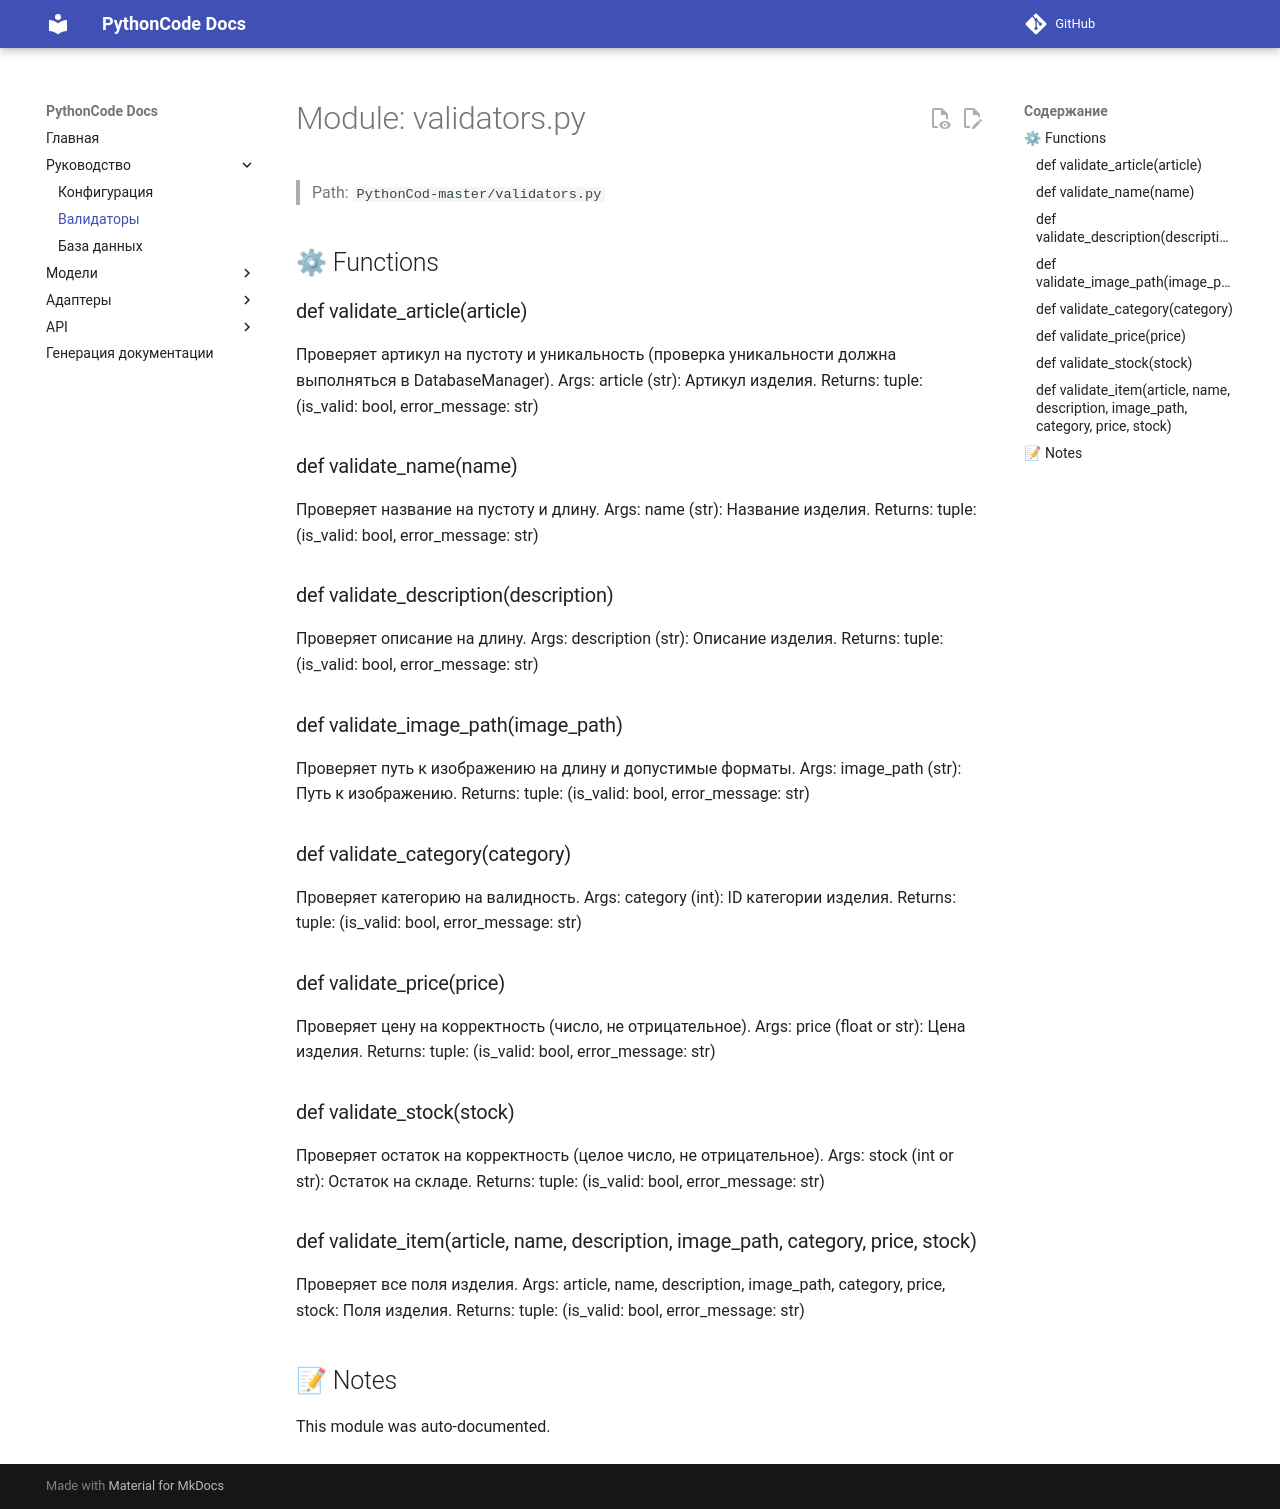

repository: fanto-m/PythonCode · page: validators/index.html · generator: mkdocs

# Module: validators.py

> Path: `PythonCod-master/validators.py`

## ⚙ Functions

### def validate_article(article)
Проверяет артикул на пустоту и уникальность (проверка уникальности должна выполняться в DatabaseManager).
Args:
    article (str): Артикул изделия.
Returns:
    tuple: (is_valid: bool, error_message: str)

### def validate_name(name)
Проверяет название на пустоту и длину.
Args:
    name (str): Название изделия.
Returns:
    tuple: (is_valid: bool, error_message: str)

### def validate_description(description)
Проверяет описание на длину.
Args:
    description (str): Описание изделия.
Returns:
    tuple: (is_valid: bool, error_message: str)

### def validate_image_path(image_path)
Проверяет путь к изображению на длину и допустимые форматы.
Args:
    image_path (str): Путь к изображению.
Returns:
    tuple: (is_valid: bool, error_message: str)

### def validate_category(category)
Проверяет категорию на валидность.
Args:
    category (int): ID категории изделия.
Returns:
    tuple: (is_valid: bool, error_message: str)

### def validate_price(price)
Проверяет цену на корректность (число, не отрицательное).
Args:
    price (float or str): Цена изделия.
Returns:
    tuple: (is_valid: bool, error_message: str)

### def validate_stock(stock)
Проверяет остаток на корректность (целое число, не отрицательное).
Args:
    stock (int or str): Остаток на складе.
Returns:
    tuple: (is_valid: bool, error_message: str)

### def validate_item(article, name, description, image_path, category, price, stock)
Проверяет все поля изделия.
Args:
    article, name, description, image_path, category, price, stock: Поля изделия.
Returns:
    tuple: (is_valid: bool, error_message: str)

## 📝 Notes
This module was auto-documented.
